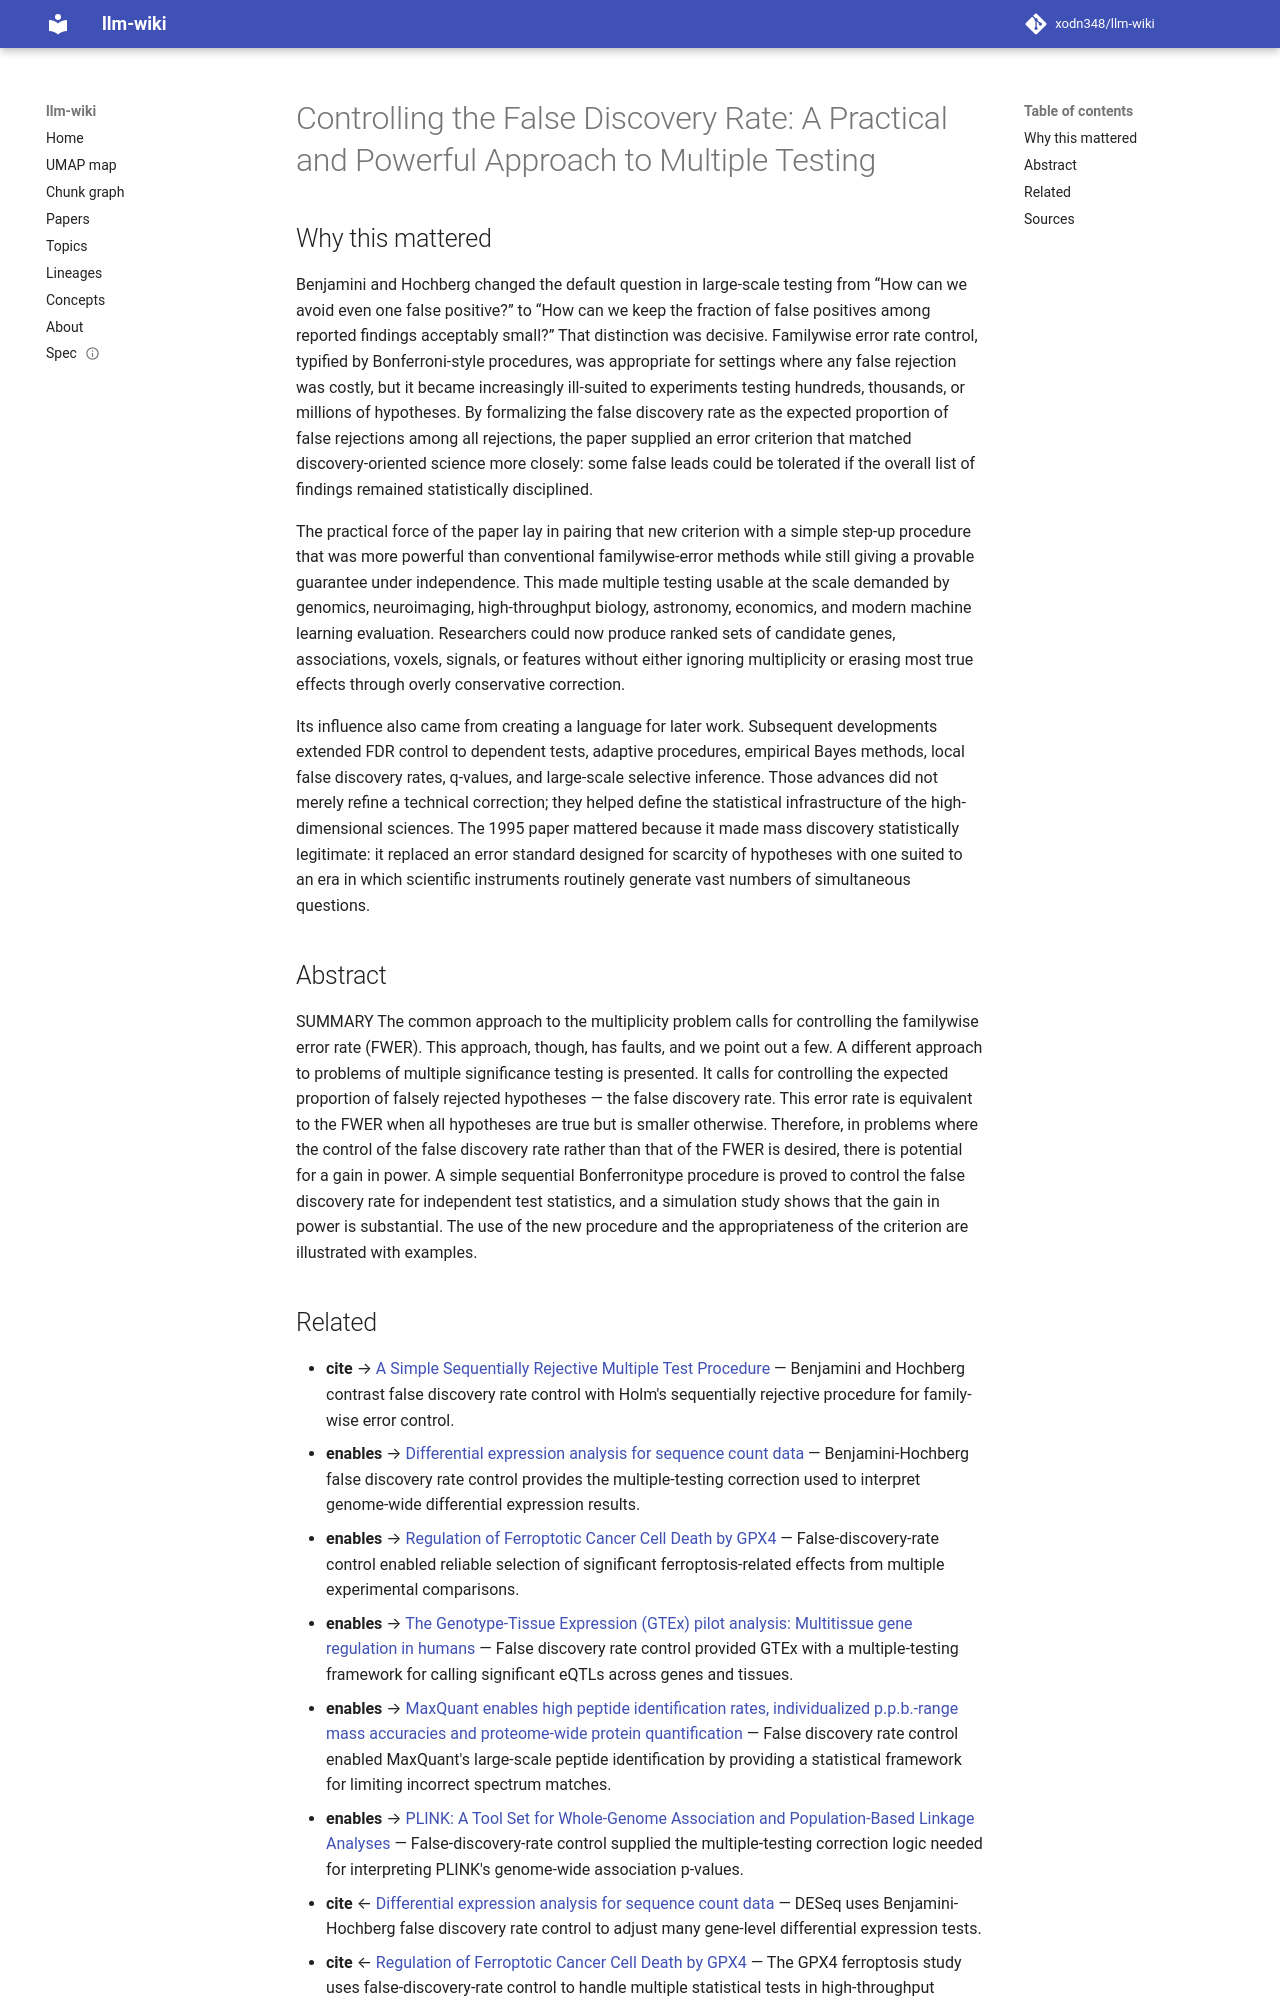

repository: xodn348/llm-wiki · page: paper/10_1111_j_2517_6161_1995_tb02031_x/index.html · generator: mkdocs

---
title: 'Controlling the False Discovery Rate: A Practical and Powerful Approach to
  Multiple Testing'
doi: 10.1111/j.2517-6161.1995.tb02031.x
openalex_id: https://openalex.org/W2110065044
year: 1995
venue: Journal of the Royal Statistical Society Series B (Statistical Methodology)
authors: Yoav Benjamini, Yosef Hochberg
citations: 107714
fleming_tier: true
concepts:
- False discovery rate
- Multiple comparisons problem
- Word error rate
- Computer science
- Statistical hypothesis testing
- Statistics
- Control (management)
- Mathematics
- Artificial intelligence
- Gene
---

# Controlling the False Discovery Rate: A Practical and Powerful Approach to Multiple Testing

## Why this mattered

Benjamini and Hochberg changed the default question in large-scale testing from “How can we avoid even one false positive?” to “How can we keep the fraction of false positives among reported findings acceptably small?” That distinction was decisive. Familywise error rate control, typified by Bonferroni-style procedures, was appropriate for settings where any false rejection was costly, but it became increasingly ill-suited to experiments testing hundreds, thousands, or millions of hypotheses. By formalizing the false discovery rate as the expected proportion of false rejections among all rejections, the paper supplied an error criterion that matched discovery-oriented science more closely: some false leads could be tolerated if the overall list of findings remained statistically disciplined.

The practical force of the paper lay in pairing that new criterion with a simple step-up procedure that was more powerful than conventional familywise-error methods while still giving a provable guarantee under independence. This made multiple testing usable at the scale demanded by genomics, neuroimaging, high-throughput biology, astronomy, economics, and modern machine learning evaluation. Researchers could now produce ranked sets of candidate genes, associations, voxels, signals, or features without either ignoring multiplicity or erasing most true effects through overly conservative correction.

Its influence also came from creating a language for later work. Subsequent developments extended FDR control to dependent tests, adaptive procedures, empirical Bayes methods, local false discovery rates, q-values, and large-scale selective inference. Those advances did not merely refine a technical correction; they helped define the statistical infrastructure of the high-dimensional sciences. The 1995 paper mattered because it made mass discovery statistically legitimate: it replaced an error standard designed for scarcity of hypotheses with one suited to an era in which scientific instruments routinely generate vast numbers of simultaneous questions.

## Abstract

SUMMARY The common approach to the multiplicity problem calls for controlling the familywise error rate (FWER). This approach, though, has faults, and we point out a few. A different approach to problems of multiple significance testing is presented. It calls for controlling the expected proportion of falsely rejected hypotheses — the false discovery rate. This error rate is equivalent to the FWER when all hypotheses are true but is smaller otherwise. Therefore, in problems where the control of the false discovery rate rather than that of the FWER is desired, there is potential for a gain in power. A simple sequential Bonferronitype procedure is proved to control the false discovery rate for independent test statistics, and a simulation study shows that the gain in power is substantial. The use of the new procedure and the appropriateness of the criterion are illustrated with examples.
